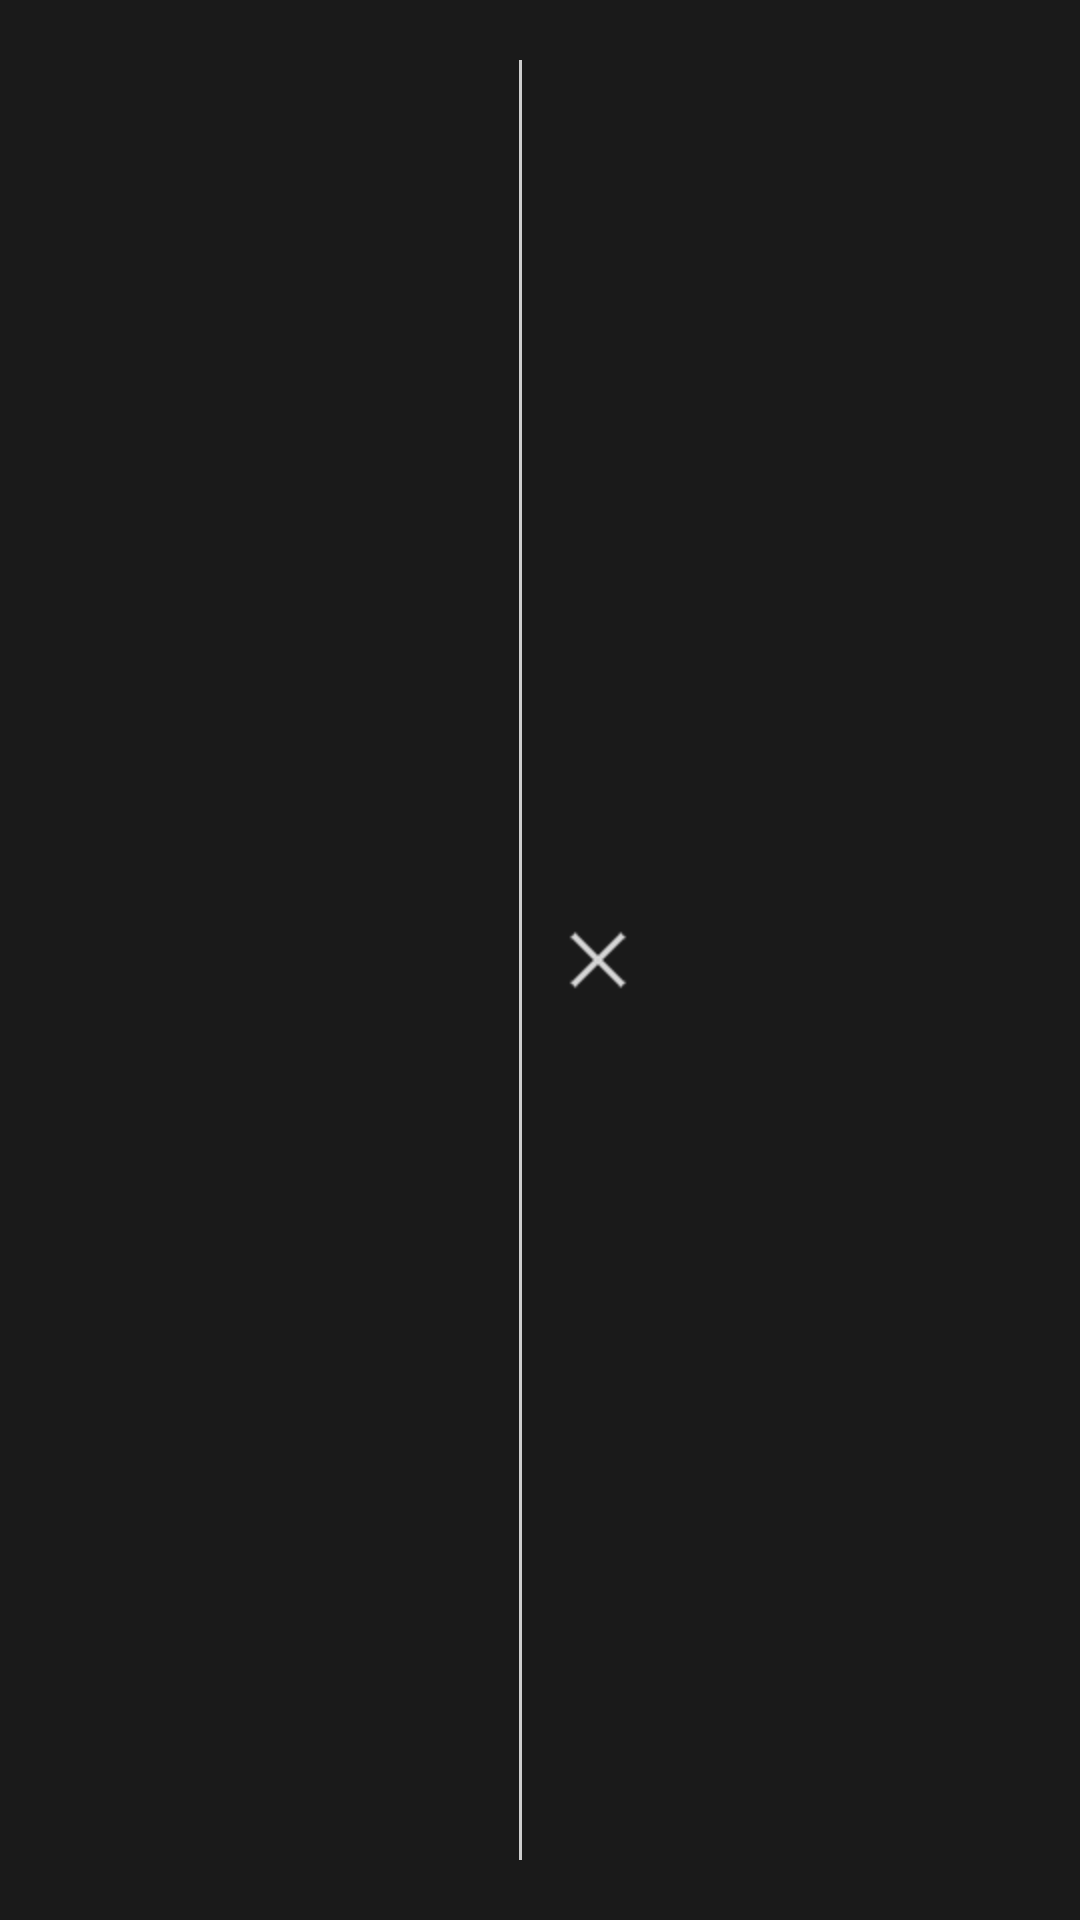

The Android layout XML behind this screen, and the referenced resources:
<!-- AndroidManifest.xml: application theme Theme.Sherlock -->
<!-- res/layout/widget_custom_dialog.xml -->
<?xml version="1.0" encoding="utf-8"?>
 
    <LinearLayout
        xmlns:android="http://schemas.android.com/apk/res/android"
        android:orientation="horizontal" 
        android:gravity="center"
        android:layout_width="wrap_content" 
        android:layout_height="wrap_content"
        android:padding="@dimen/padding_30"
        android:background="@color/custom_dialog_bg">
        
        <ProgressBar
            android:id="@+id/dlg_progress"
            android:layout_height="wrap_content"
            android:layout_width="wrap_content"
            style="?android:attr/progressBarStyleSmall"
            android:layout_marginRight="@dimen/padding_20"/>
        <TextView
            android:id="@+id/dlg_text"
            android:layout_width="wrap_content"
            android:layout_height="wrap_content"
            android:maxWidth="200dp"
            android:gravity="center"
            android:textSize="18.67sp"
            android:textColor="@color/white"
            android:layout_marginRight="10dp"/>
        <View 
            android:layout_width="1dp"
            android:layout_height="match_parent"
            android:background="#cdcdcd"/>
        
         <TextView
            android:id="@+id/dlg_cancel"
            android:layout_width="wrap_content"
            android:layout_height="wrap_content"
            android:gravity="center"
            android:layout_marginRight="-15dp"
            android:background="@drawable/selector_custom_dlg_close"/>
    </LinearLayout>
<!-- resources referenced by this layout -->
<resources>
  <color name="custom_dialog_bg">#e5000000</color>
  <color name="white">#ffffff</color>
  <dimen name="padding_20">13.33dp</dimen>
  <dimen name="padding_30">20dp</dimen>
  <!-- drawable selector_custom_dlg_close (drawable) -->
  <?xml version="1.0" encoding="utf-8"?>
  <selector xmlns:android="http://schemas.android.com/apk/res/android">
  
      <item android:drawable="@drawable/btn_alert_close_prs" android:state_pressed="true"/>
      <item android:drawable="@drawable/btn_alert_close_prs" android:state_selected="true"/>
      <item android:drawable="@drawable/btn_alert_close"/>
  
  </selector>
  <!-- drawable btn_alert_close_prs: png bitmap (drawable-hdpi, 1377 bytes) -->
  <!-- drawable btn_alert_close: png bitmap (drawable-hdpi, 1421 bytes) -->
</resources>
